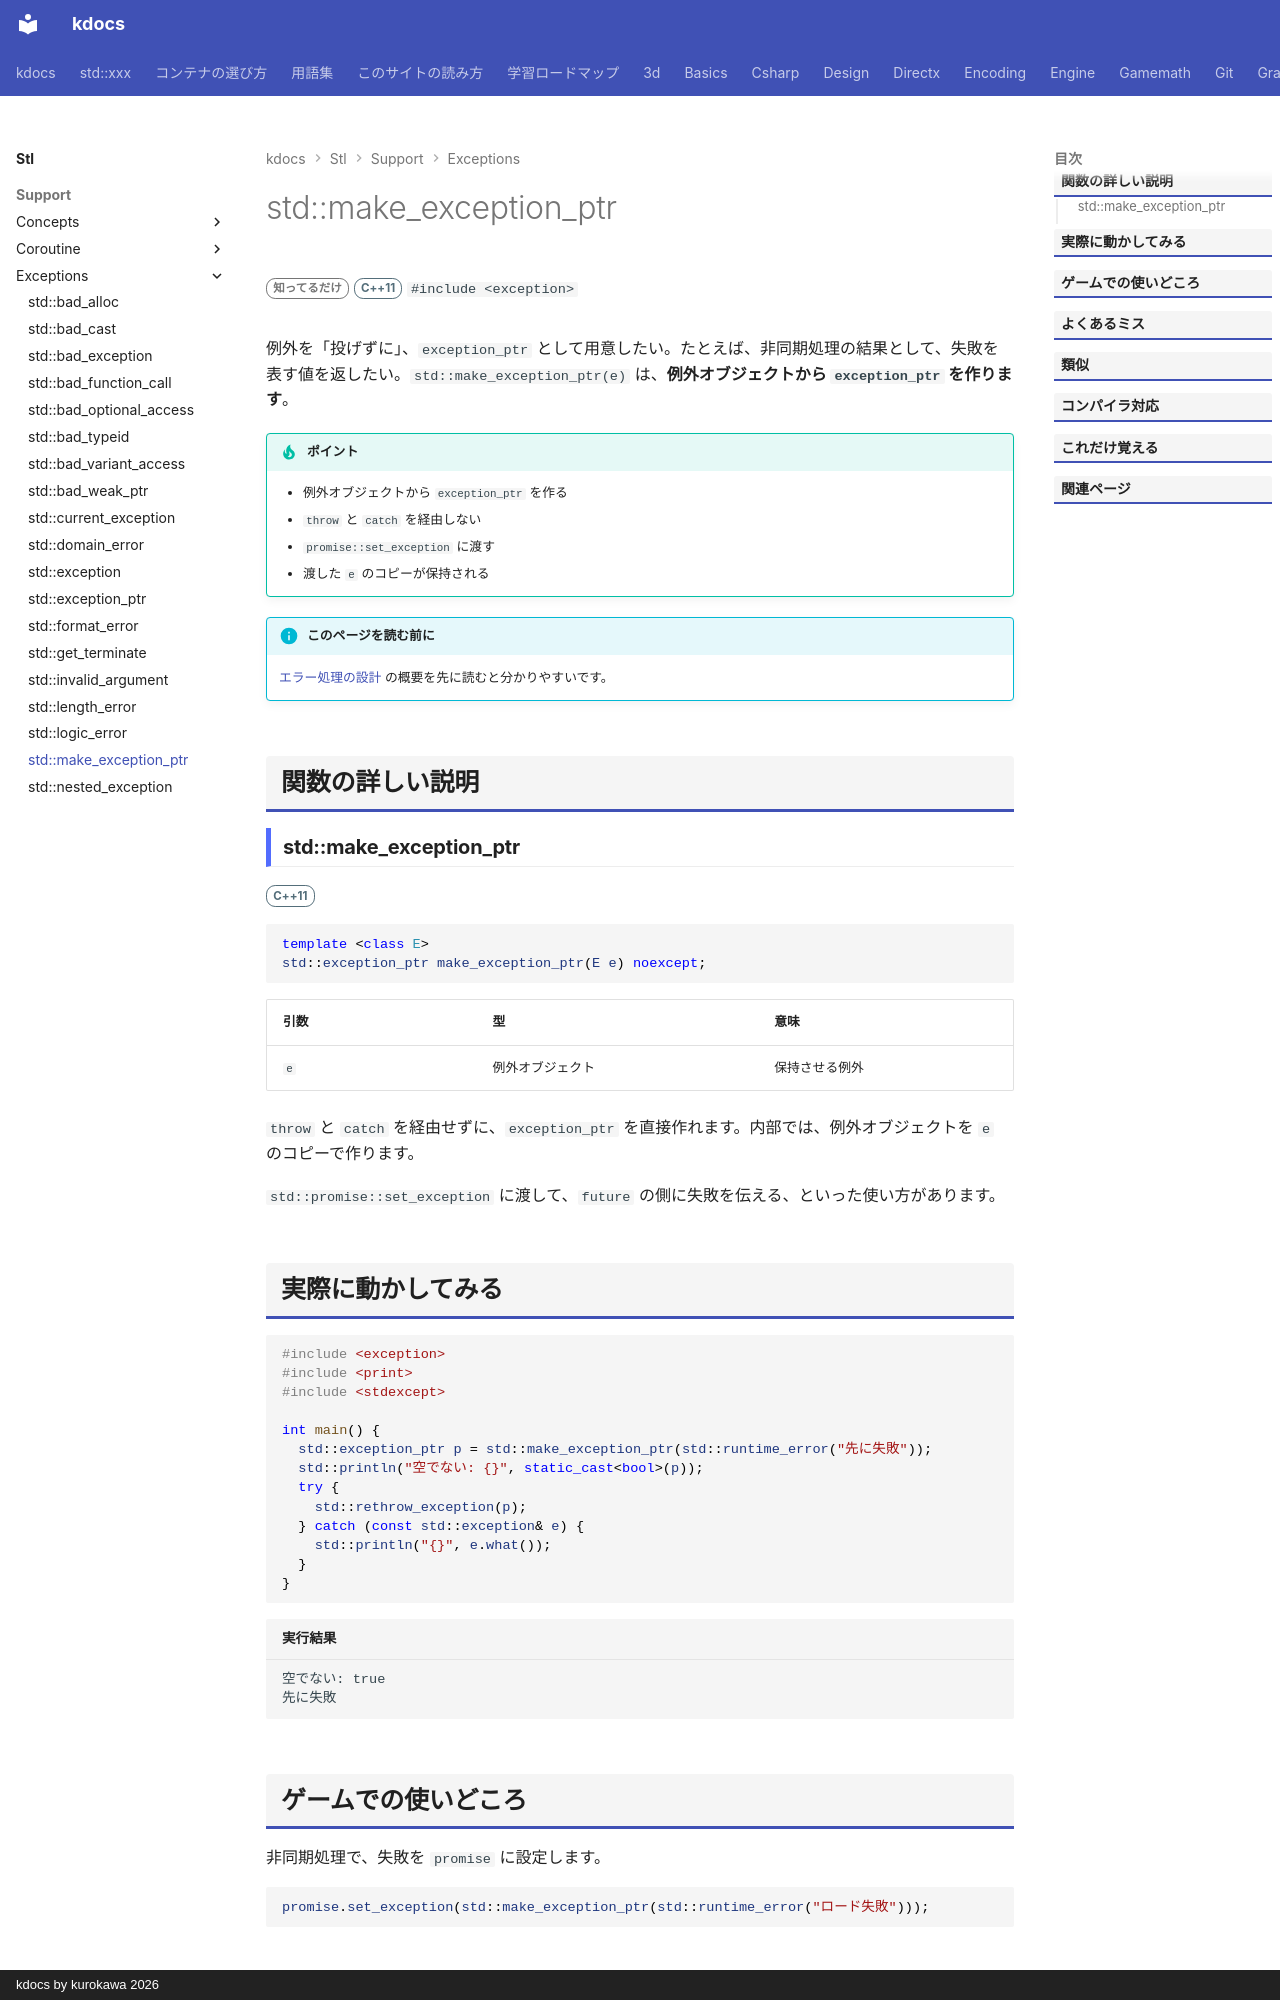

repository: qwzxdf/kdocs · page: stl/support/exceptions/make_exception_ptr/index.html · generator: mkdocs · copyright: kdocs by kurokawa 2026

---
title: std::make_exception_ptr
summary: "例外オブジェクトから、exception_ptr を作る。"
order: 900
group: 標準の例外
tags:
  - 型・言語サポート
---

# std::make_exception_ptr

<div class="page-badges" markdown>
<span class="rank rank-rare">知ってるだけ</span>
<span class="ver ver-11">C++11</span>
`#include <exception>`
</div>

例外を「投げずに」、`exception_ptr` として用意したい。たとえば、非同期処理の結果として、失敗を表す値を返したい。`std::make_exception_ptr(e)` は、<strong>例外オブジェクトから `exception_ptr` を作ります</strong>。

!!! tip "ポイント"
    - 例外オブジェクトから `exception_ptr` を作る
    - `throw` と `catch` を経由しない
    - `promise::set_exception` に渡す
    - 渡した `e` のコピーが保持される

!!! info "このページを読む前に"
    [エラー処理の設計](../../../design/foundations/error-handling.md) の概要を先に読むと分かりやすいです。

## 関数の詳しい説明

### std::make_exception_ptr {#make_exception_ptr}

<span class="ver ver-11">C++11</span>

```cpp
template <class E>
std::exception_ptr make_exception_ptr(E e) noexcept;
```

| 引数 | 型 | 意味 |
| --- | --- | --- |
| `e` | 例外オブジェクト | 保持させる例外 |

`throw` と `catch` を経由せずに、`exception_ptr` を直接作れます。内部では、例外オブジェクトを `e` のコピーで作ります。

`std::promise::set_exception` に渡して、`future` の側に失敗を伝える、といった使い方があります。
